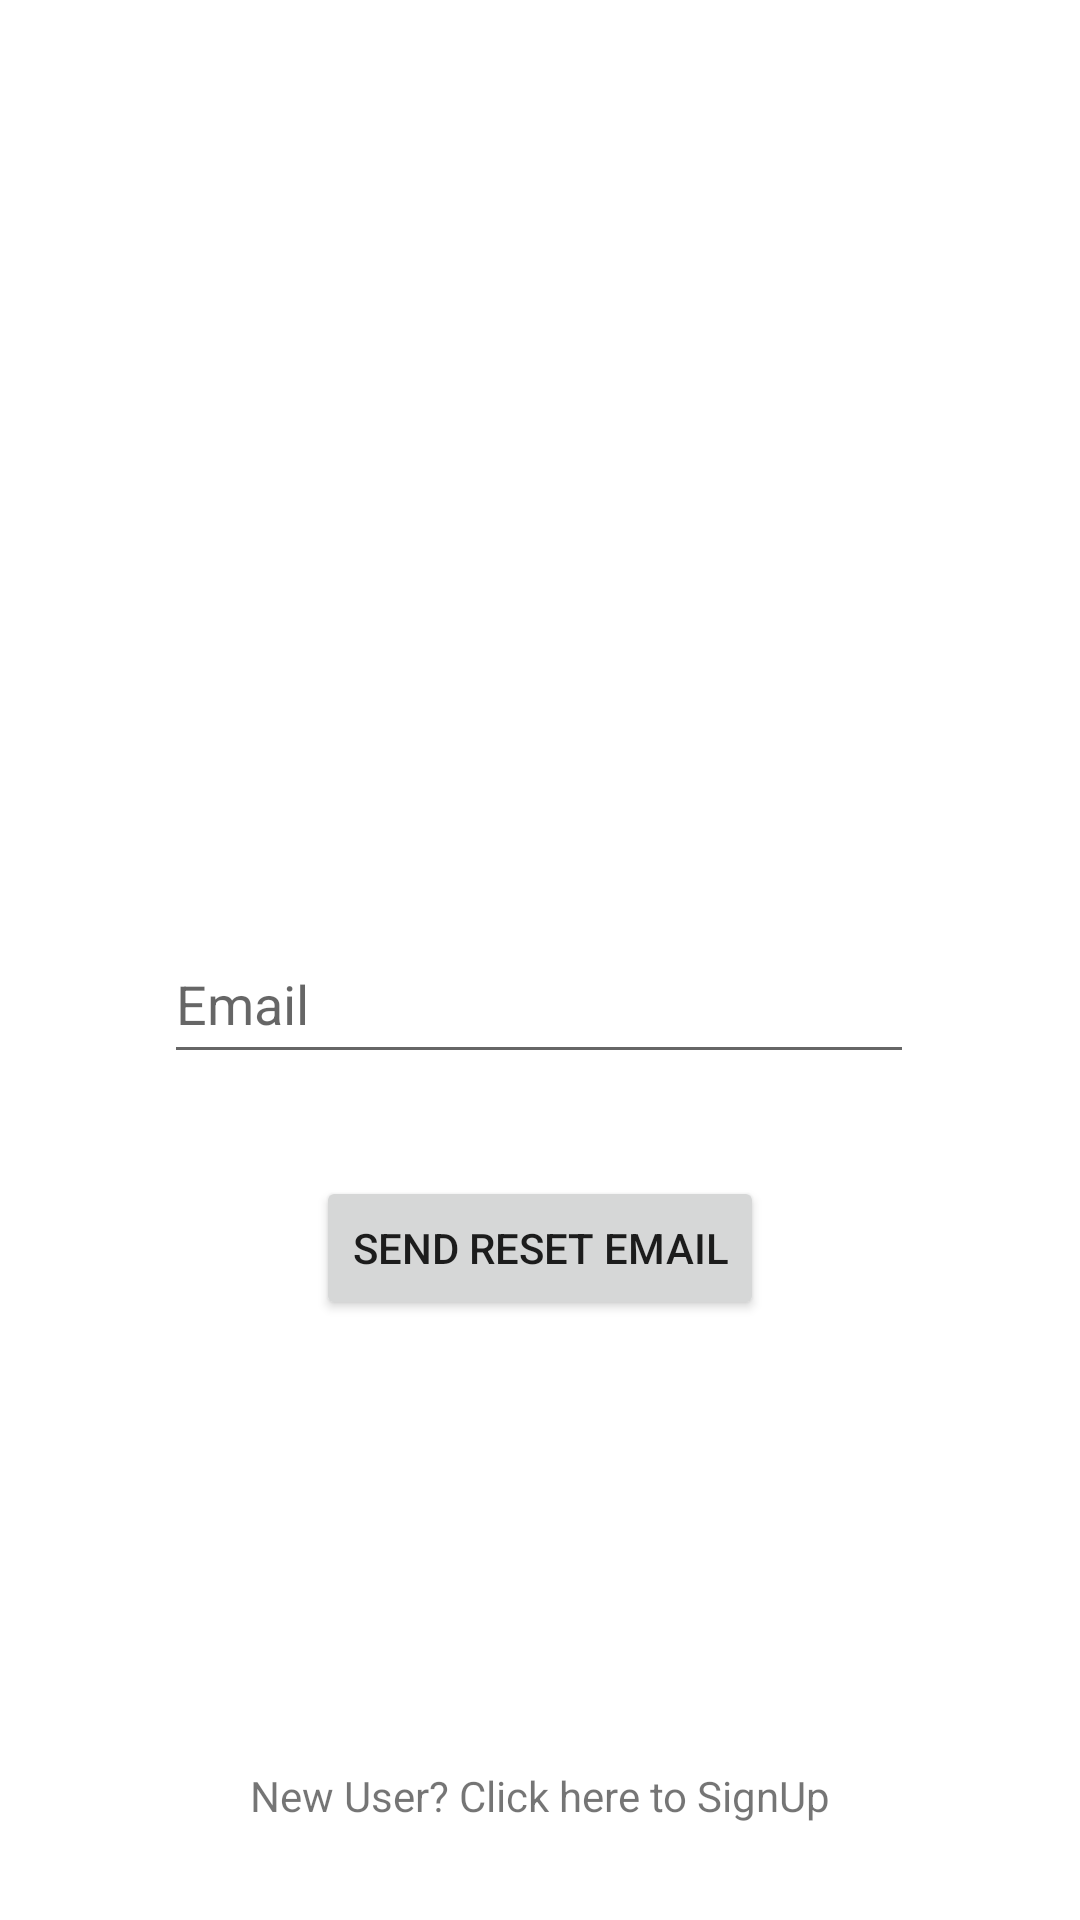

Write the Android layout XML for this screen, with the resource values it uses.
<!-- AndroidManifest.xml: application theme Theme.VolunteerJobs -->
<!-- res/layout/fragment_reset_password.xml -->
<?xml version="1.0" encoding="utf-8"?>
<androidx.constraintlayout.widget.ConstraintLayout xmlns:android="http://schemas.android.com/apk/res/android"
    xmlns:app="http://schemas.android.com/apk/res-auto"
    xmlns:tools="http://schemas.android.com/tools"
    android:layout_width="match_parent"
    android:layout_height="match_parent"
    tools:context=".ui.authentication.ResetPasswordFragment" >

    <EditText
        android:id="@+id/editTextResetEmail"
        android:layout_width="250dp"
        android:layout_height="50dp"
        android:layout_marginTop="308dp"
        android:ems="10"
        android:hint="Email"
        android:inputType="textPersonName"
        app:layout_constraintEnd_toEndOf="parent"
        app:layout_constraintHorizontal_bias="0.496"
        app:layout_constraintStart_toStartOf="parent"
        app:layout_constraintTop_toTopOf="parent" />

    <Button
        android:id="@+id/buttonSendResetEmail"
        android:layout_width="wrap_content"
        android:layout_height="wrap_content"
        android:layout_marginTop="34dp"
        android:text="Send Reset Email"
        app:layout_constraintEnd_toEndOf="parent"
        app:layout_constraintStart_toStartOf="parent"
        app:layout_constraintTop_toBottomOf="@+id/editTextResetEmail" />

    <TextView
        android:id="@+id/textViewBackToLogin"
        android:layout_width="wrap_content"
        android:layout_height="wrap_content"
        android:layout_marginBottom="32dp"
        android:text="New User? Click here to SignUp"
        app:layout_constraintBottom_toBottomOf="parent"
        app:layout_constraintEnd_toEndOf="parent"
        app:layout_constraintStart_toStartOf="parent" />
</androidx.constraintlayout.widget.ConstraintLayout>
<!-- resources referenced by this layout -->
<resources>
  <style name="Theme.VolunteerJobs" parent="Theme.MaterialComponents.DayNight.DarkActionBar">
          
          <item name="colorPrimary">@color/purple_500</item>
          <item name="colorPrimaryVariant">@color/purple_700</item>
          <item name="colorOnPrimary">@color/white</item>
          
          <item name="colorSecondary">@color/teal_200</item>
          <item name="colorSecondaryVariant">@color/teal_700</item>
          <item name="colorOnSecondary">@color/black</item>
          
          <item name="android:statusBarColor" tools:targetApi="l">?attr/colorPrimaryVariant</item>
          
      </style>
  <color name="purple_500">#0f8b8d</color>
  <color name="purple_700">#143642</color>
  <color name="white">#FFFFFFFF</color>
  <color name="teal_200">#ec9a29</color>
  <color name="teal_700">#a8201a</color>
  <color name="black">#FF000000</color>
</resources>
